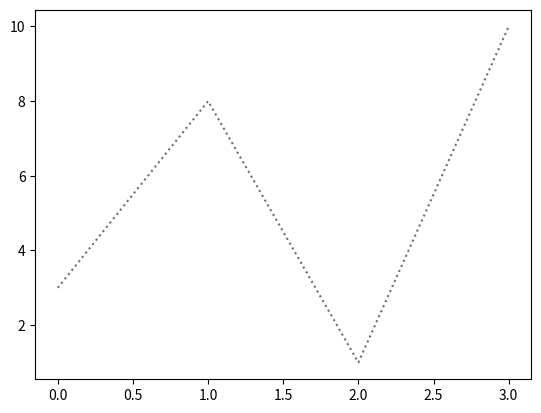

Generate this figure with matplotlib:
import numpy as np
import matplotlib.pyplot as plt

ypoints = np.array([3,8,1,10])

plt.plot(ypoints, ls = ':', c = "#6e6e6e")
plt.show()